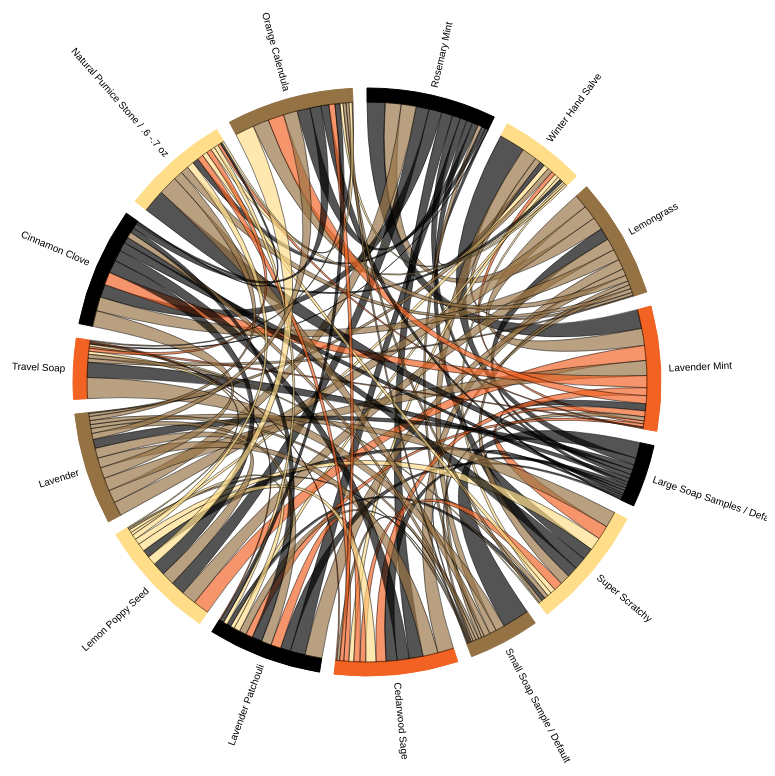
D3 v3 page, settled after 480 driven frames (8 s of simulated time); the page loaded 1 data file(s).



    // From http://mkweb.bcgsc.ca/circos/guide/tables/
    d3.json("data_top_14.json", function (error, imports) {
        var matrix = imports.adjacency_matrix;
        var vertices = imports.vertices;

        chord = d3.layout.chord()
                .padding(.05)
                .sortSubgroups(d3.descending)
                .matrix(matrix);

        var width = 800,
                height = 800,
                innerRadius = Math.min(width, height) * .35,
                outerRadius = innerRadius * 1.05;

        var fill = d3.scale.ordinal()
                .domain(d3.range(4))
                .range(["#000000", "#FFDD89", "#957244", "#F26223"]);

        var svg = d3.select("#graph").append("svg")
                .attr("width", width)
                .attr("height", height)
                .append("g")
                .attr("transform", "translate(" + width / 2 + "," + height / 2 + ")");

        svg.append("g").selectAll("path")
                .data(chord.groups)
                .enter().append("path")
                .style("fill", function (d) {
                    return fill(d.index);
                })
                .style("stroke", function (d) {
                    return fill(d.index);
                })
                .attr("d", d3.svg.arc().innerRadius(innerRadius).outerRadius(outerRadius))
                .on("mouseover", fade(.1))
                .on("mouseout", fade(1));

        var g = svg.selectAll("g.group")
                .data(chord.groups())
                .enter().append("svg:g")
                .attr("class", "group");
//                .on("mouseover", mouseover)
//                .on("mouseout", function (d) { d3.select("#tooltip").style("visibility", "hidden") });


        g.append("svg:text")
                .each(function (d) {
                    d.angle = (d.startAngle + d.endAngle) / 2;
                })
                .attr("dy", ".35em")
                .style("font-family", "helvetica, arial, sans-serif")
                .style("font-size", "10px")
                .attr("text-anchor", function (d) {
                    return d.angle > Math.PI ? "end" : null;
                })
                .attr("transform", function (d) {
                    return "rotate(" + (d.angle * 180 / Math.PI - 90) + ")"
                            + "translate(" + (outerRadius + 8) + ")"
                            + (d.angle > Math.PI ? "rotate(180)" : "");
                })
                .text(function (d) {
                    return vertices[d.index].name;
                });



        svg.append("g")
                .attr("class", "chord")
                .selectAll("path")
                .data(chord.chords)
                .enter().append("path")
                .attr("d", d3.svg.chord().radius(innerRadius))
                .style("fill", function (d) {
                    return fill(d.target.index);
                })
                .style("opacity", 1);



        // Returns an event handler for fading a given chord group.
        function fade(opacity) {
            return function (g, i) {
                svg.selectAll(".chord path")
                        .filter(function (d) {
                            return d.source.index != i && d.target.index != i;
                        })
                        .transition()
                        .style("opacity", opacity);
            };
        }
    });


### data: data_top_14.json
{
 "adjacency_matrix": [
  [
   0,
   3,
   16,
   18,
   8,
   6,
   4,
   11,
   "... 7 more items"
  ],
  [
   5,
   0,
   6,
   4,
   26,
   2,
   15,
   4,
   "... 7 more items"
  ],
  [
   13,
   3,
   0,
   14,
   12,
   4,
   4,
   10,
   "... 7 more items"
  ],
  [
   19,
   3,
   17,
   0,
   7,
   6,
   4,
   8,
   "... 7 more items"
  ],
  [
   3,
   7,
   4,
   2,
   0,
   2,
   16,
   3,
   "... 7 more items"
  ],
  [
   11,
   4,
   10,
   14,
   12,
   0,
   4,
   9,
   "... 7 more items"
  ],
  [
   3,
   7,
   3,
   2,
   27,
   1,
   0,
   1,
   "... 7 more items"
  ],
  [
   14,
   5,
   16,
   10,
   11,
   6,
   3,
   0,
   "... 7 more items"
  ],
  "... 7 more items"
 ],
 "vertices": [
  {
   "sold": 716,
   "name": "Rosemary Mint",
   "baskets": 635,
   "id": "b9aa13cc-c635-11e1-8d73-4040782fde00"
  },
  {
   "sold": 533,
   "name": "Winter Hand Salve",
   "baskets": 421,
   "id": "3dd2e7e1-5c2f-11e2-b1f5-4040782fde00"
  },
  {
   "sold": 846,
   "name": "Lemongrass",
   "baskets": 771,
   "id": "471f4e77-ab33-11e1-8d73-4040782fde00"
  },
  {
   "sold": 714,
   "name": "Lavender Mint",
   "baskets": 643,
   "id": "478138fe-ab33-11e1-8d73-4040782fde00"
  },
  {
   "sold": 1812,
   "name": "Large Soap Samples / Default",
   "baskets": 1375,
   "id": "9d6c56ff-e1ae-11e1-b195-4040782fde00"
  },
  {
   "sold": 363,
   "name": "Super Scratchy",
   "baskets": 308,
   "id": "f674be96-82af-11e2-b1f5-4040782fde00"
  },
  {
   "sold": 1099,
   "name": "Small Soap Sample / Default",
   "baskets": 797,
   "id": "4fc32ad7-b34b-11e1-8d73-4040782fde00"
  },
  {
   "sold": 571,
   "name": "Cedarwood Sage",
   "baskets": 526,
   "id": "98cd31a2-d430-11e1-b195-4040782fde00"
  },
  "... 7 more items"
 ],
 "links": [
  {
   "source": 0,
   "target": 1,
   "value": 13
  },
  {
   "source": 0,
   "target": 2,
   "value": 61
  },
  {
   "source": 0,
   "target": 3,
   "value": 71
  },
  {
   "source": 0,
   "target": 4,
   "value": 27
  },
  {
   "source": 0,
   "target": 5,
   "value": 21
  },
  {
   "source": 0,
   "target": 6,
   "value": 15
  },
  {
   "source": 0,
   "target": 7,
   "value": 42
  },
  {
   "source": 0,
   "target": 8,
   "value": 30
  },
  "... 87 more items"
 ]
}